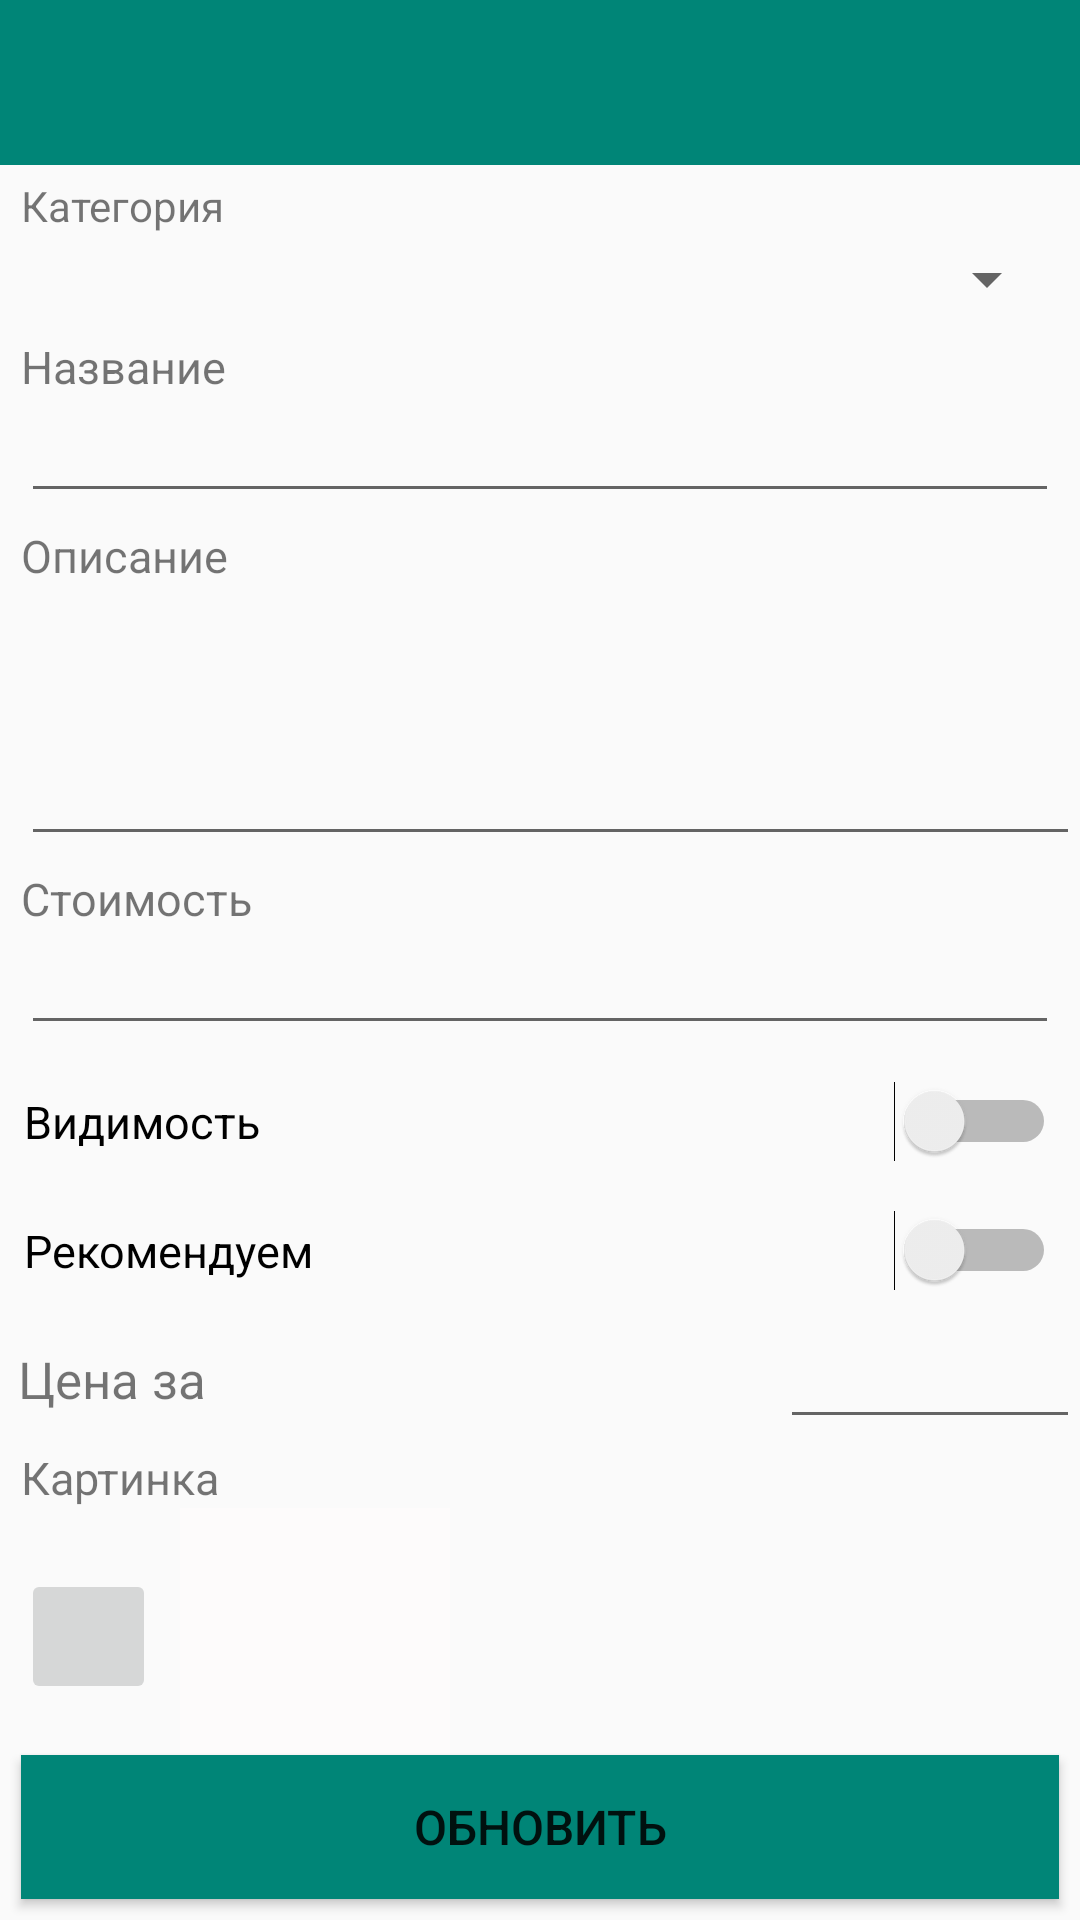

Here is an Android app screen rendered from its layout file. Give the layout XML and the strings, colors and styles it references.
<!-- AndroidManifest.xml: application theme AppTheme -->
<!-- res/layout/details_layout.xml -->
<?xml version="1.0" encoding="utf-8"?>
<RelativeLayout xmlns:android="http://schemas.android.com/apk/res/android"
    xmlns:app="http://schemas.android.com/apk/res-auto"
    android:layout_width="match_parent"
    android:layout_height="match_parent">

    <LinearLayout
        android:layout_width="match_parent"
        android:layout_height="match_parent"
        android:orientation="vertical">

        <androidx.appcompat.widget.Toolbar
            android:id="@+id/details_toolbar"
            android:layout_width="match_parent"
            android:layout_height="55dp"
            android:background="@color/colorPrimary"
            android:theme="@style/Theme.AppCompat.Light.DarkActionBar"
            app:contentInsetEnd="0dp"
            app:contentInsetEndWithActions="0dp"
            app:contentInsetLeft="0dp"
            app:contentInsetRight="0dp"
            app:contentInsetStart="0dp"
            app:contentInsetStartWithNavigation="0dp"
            app:popupTheme="@style/ThemeOverlay.AppCompat.Light"
            app:titleTextColor="@color/white"/>

        
        <TextView
            android:layout_width="match_parent"
            android:layout_height="wrap_content"
            android:layout_marginLeft="7dp"
            android:layout_marginTop="4dp"
            android:text="@string/category"
            android:textSize="14sp" />

        <Spinner
            android:id="@+id/product_category"
            android:layout_width="match_parent"
            android:layout_height="30dp"
            android:layout_marginLeft="7dp"
            android:layout_marginRight="7dp"
            android:layout_marginBottom="4dp"
            android:textSize="16sp" />

        
        <TextView
            android:layout_width="match_parent"
            android:layout_height="wrap_content"
            android:layout_marginLeft="7dp"
            android:text="@string/product_name"
            android:textSize="15sp" />

        <EditText
            android:id="@+id/product_name"
            android:layout_width="match_parent"
            android:layout_height="wrap_content"
            android:layout_marginLeft="7dp"
            android:layout_marginRight="7dp"
            android:layout_marginBottom="4dp"
            android:inputType="text"
            android:maxLength="40"
            android:textSize="16sp" />

        
        <TextView
            android:layout_width="match_parent"
            android:layout_height="wrap_content"
            android:layout_marginLeft="7dp"
            android:text="@string/product_desc"
            android:textSize="15sp" />

        <EditText
            android:id="@+id/product_desc"
            android:layout_width="match_parent"
            android:layout_height="90dp"
            android:layout_marginLeft="7dp"
            android:layout_marginBottom="4dp"
            android:inputType="textMultiLine"
            android:textSize="16sp" />

        
        <TextView
            android:layout_width="match_parent"
            android:layout_height="wrap_content"
            android:layout_marginLeft="7dp"
            android:text="@string/product_cost"
            android:textSize="15sp" />

        <EditText
            android:id="@+id/product_cost"
            android:layout_width="match_parent"
            android:layout_height="wrap_content"
            android:layout_marginLeft="7dp"
            android:layout_marginRight="7dp"
            android:layout_marginBottom="4dp"
            android:inputType="numberDecimal"
            android:maxLength="7"
            android:textSize="16sp" />

        
        <Switch
            android:id="@+id/product_visibility"
            android:layout_width="match_parent"
            android:layout_height="wrap_content"
            android:layout_margin="8dp"
            android:text="@string/product_visibility"
            android:textSize="15sp" />

        
        <Switch
            android:id="@+id/product_recommend"
            android:layout_width="match_parent"
            android:layout_height="wrap_content"
            android:layout_margin="8dp"
            android:text="@string/recommend"
            android:textSize="15sp" />

        
        <RelativeLayout
            android:layout_width="match_parent"
            android:layout_height="wrap_content"
            android:orientation="horizontal">

            <TextView
                android:layout_width="100dp"
                android:layout_height="30dp"
                android:layout_alignParentLeft="true"
                android:layout_marginLeft="6dp"
                android:layout_marginTop="10dp"
                android:layout_marginBottom="4dp"
                android:text="Цена за "
                android:textSize="17sp" />

            <EditText
                android:id="@+id/product_priceFor"
                android:layout_width="100dp"
                android:layout_height="wrap_content"
                android:layout_alignParentRight="true"
                android:maxLength="10" />

        </RelativeLayout>

        
        <TextView
            android:layout_width="match_parent"
            android:layout_height="wrap_content"
            android:layout_marginLeft="7dp"
            android:text="@string/product_image"
            android:textSize="15sp" />

        <LinearLayout
            android:layout_width="match_parent"
            android:layout_height="wrap_content">

            <ImageButton
                android:id="@+id/choose_product_image"
                android:layout_width="45dp"
                android:layout_height="45dp"
                android:layout_gravity="center_horizontal|center_vertical"
                android:layout_marginLeft="7dp"
                android:layout_marginBottom="4dp"
                android:src="@drawable/ic_add_a_photo_gray_24dp" />

            <ImageView
                android:id="@+id/product_image"
                android:layout_width="90dp"
                android:layout_height="90dp"
                android:layout_marginLeft="8dp"
                android:layout_marginBottom="4dp"
                android:background="@color/white"
                android:clickable="true" />
        </LinearLayout>
    </LinearLayout>

    
        <Button
            android:id="@+id/update_product"
            android:layout_width="match_parent"
            android:layout_height="wrap_content"
            android:background="@color/colorPrimary"
            android:layout_margin="7dp"
            android:layout_weight="1"
            android:text="Обновить"
            android:layout_alignParentBottom="true"
            android:textSize="16sp" />
</RelativeLayout>
<!-- resources referenced by this layout -->
<resources>
  <color name="colorPrimary">#008577</color>
  <color name="white">#FDFBFB</color>
  <string name="category">Категория</string>
  <string name="product_cost">Стоимость</string>
  <string name="product_desc">Описание</string>
  <string name="product_image">Картинка</string>
  <string name="product_name">Название</string>
  <string name="product_visibility">Видимость</string>
  <string name="recommend">Рекомендуем</string>
  <style name="AppTheme" parent="Theme.AppCompat.Light.DarkActionBar">
          
          <item name="colorPrimary">@color/colorPrimary</item>
          <item name="colorPrimaryDark">@color/colorPrimaryDark</item>
          <item name="colorAccent">@color/colorAccent</item>
  
          <item name="windowNoTitle">true</item>
          <item name="windowActionBar">false</item>
      </style>
  <color name="colorPrimaryDark">#00574B</color>
  <color name="colorAccent">#D81B60</color>
</resources>
